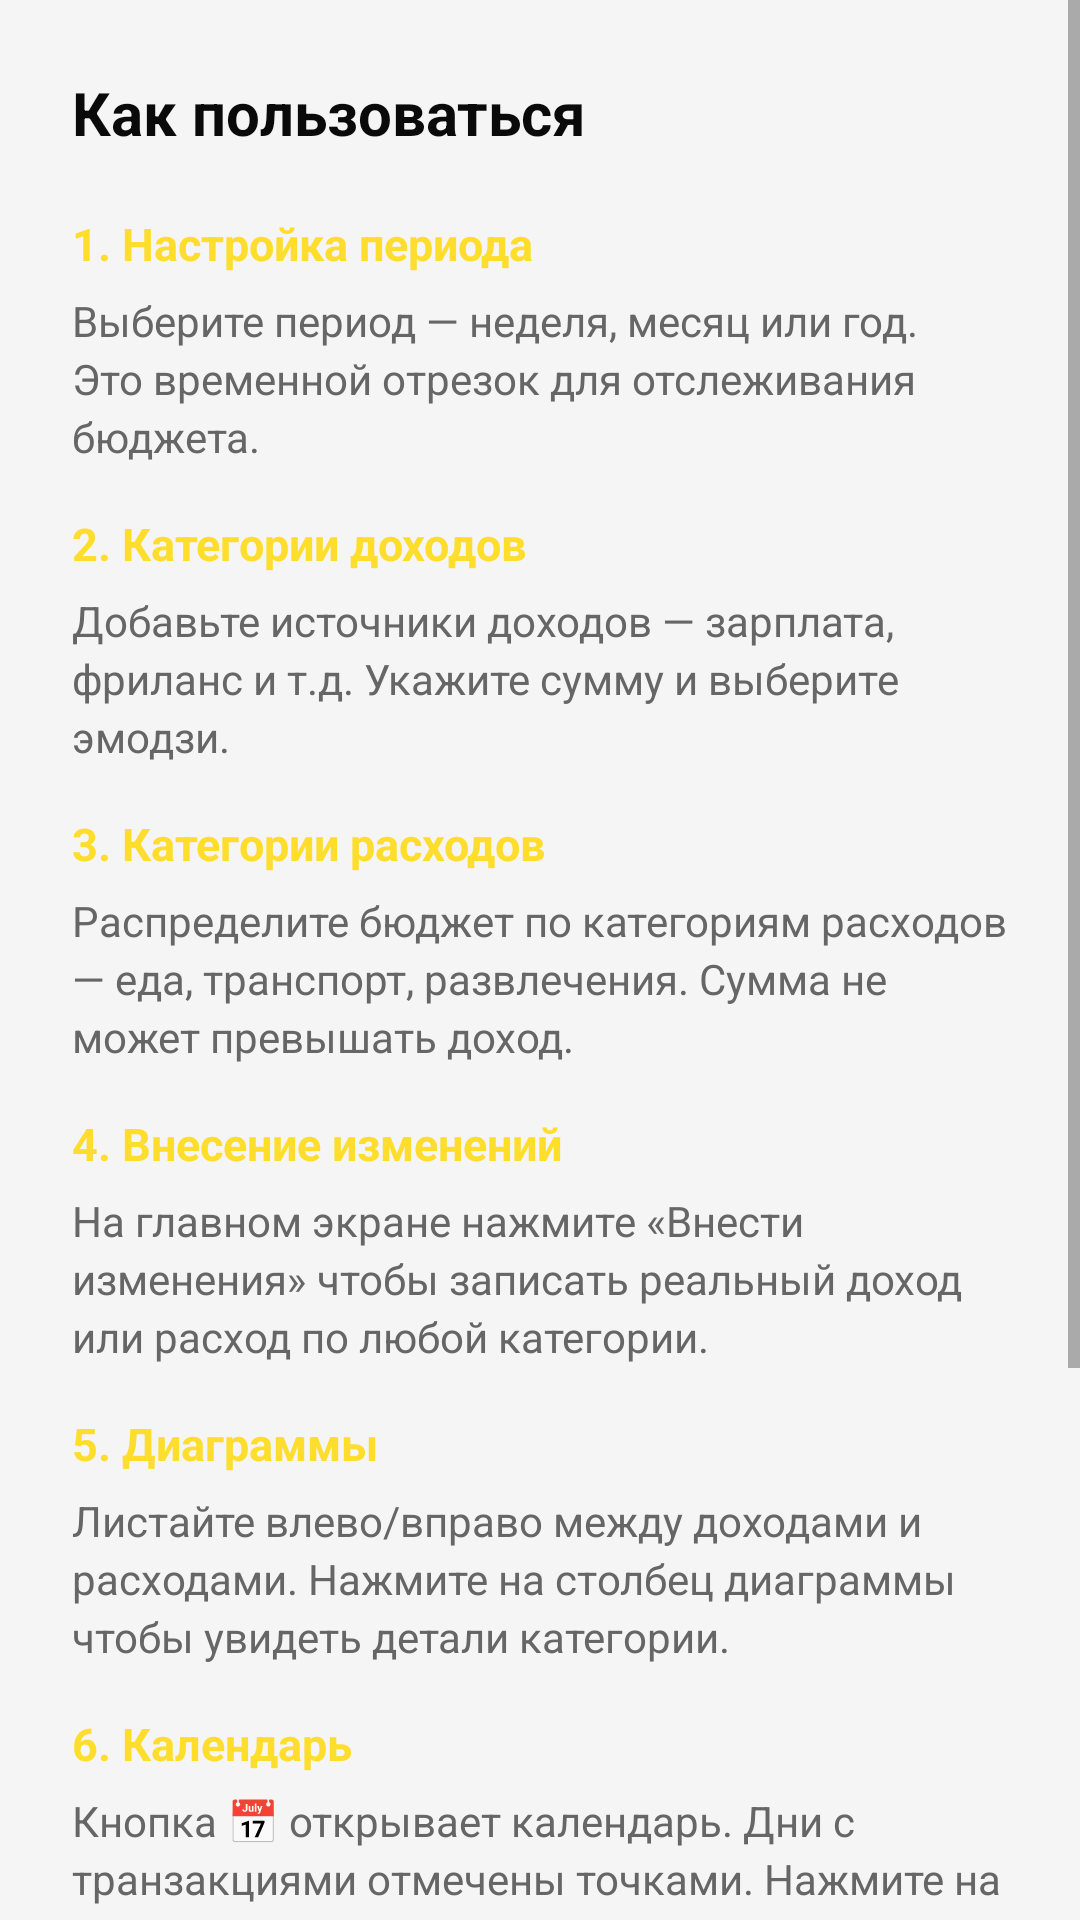

Reconstruct the res/layout file that produces this screen, plus the resources it refers to.
<!-- AndroidManifest.xml: application theme Theme.Ezya -->
<!-- res/layout/dialog_help.xml -->
<?xml version="1.0" encoding="utf-8"?>
<ScrollView
    xmlns:android="http://schemas.android.com/apk/res/android"
    android:layout_width="match_parent"
    android:layout_height="wrap_content">

    <LinearLayout
        android:layout_width="match_parent"
        android:layout_height="wrap_content"
        android:orientation="vertical"
        android:padding="24dp">

        <TextView
            android:layout_width="wrap_content"
            android:layout_height="wrap_content"
            android:text="Как пользоваться"
            android:textColor="?android:attr/textColorPrimary"
            android:textSize="20sp"
            android:textStyle="bold"
            android:layout_marginBottom="20dp" />

        <TextView
            android:layout_width="wrap_content"
            android:layout_height="wrap_content"
            android:text="1. Настройка периода"
            android:textColor="#FFDD2D"
            android:textSize="15sp"
            android:textStyle="bold"
            android:layout_marginBottom="6dp" />

        <TextView
            android:layout_width="wrap_content"
            android:layout_height="wrap_content"
            android:text="Выберите период — неделя, месяц или год. Это временной отрезок для отслеживания бюджета."
            android:textColor="?android:attr/textColorSecondary"
            android:textSize="14sp"
            android:lineSpacingExtra="3dp"
            android:layout_marginBottom="16dp" />

        <TextView
            android:layout_width="wrap_content"
            android:layout_height="wrap_content"
            android:text="2. Категории доходов"
            android:textColor="#FFDD2D"
            android:textSize="15sp"
            android:textStyle="bold"
            android:layout_marginBottom="6dp" />

        <TextView
            android:layout_width="wrap_content"
            android:layout_height="wrap_content"
            android:text="Добавьте источники доходов — зарплата, фриланс и т.д. Укажите сумму и выберите эмодзи."
            android:textColor="?android:attr/textColorSecondary"
            android:textSize="14sp"
            android:lineSpacingExtra="3dp"
            android:layout_marginBottom="16dp" />

        <TextView
            android:layout_width="wrap_content"
            android:layout_height="wrap_content"
            android:text="3. Категории расходов"
            android:textColor="#FFDD2D"
            android:textSize="15sp"
            android:textStyle="bold"
            android:layout_marginBottom="6dp" />

        <TextView
            android:layout_width="wrap_content"
            android:layout_height="wrap_content"
            android:text="Распределите бюджет по категориям расходов — еда, транспорт, развлечения. Сумма не может превышать доход."
            android:textColor="?android:attr/textColorSecondary"
            android:textSize="14sp"
            android:lineSpacingExtra="3dp"
            android:layout_marginBottom="16dp" />

        <TextView
            android:layout_width="wrap_content"
            android:layout_height="wrap_content"
            android:text="4. Внесение изменений"
            android:textColor="#FFDD2D"
            android:textSize="15sp"
            android:textStyle="bold"
            android:layout_marginBottom="6dp" />

        <TextView
            android:layout_width="wrap_content"
            android:layout_height="wrap_content"
            android:text="На главном экране нажмите «Внести изменения» чтобы записать реальный доход или расход по любой категории."
            android:textColor="?android:attr/textColorSecondary"
            android:textSize="14sp"
            android:lineSpacingExtra="3dp"
            android:layout_marginBottom="16dp" />

        <TextView
            android:layout_width="wrap_content"
            android:layout_height="wrap_content"
            android:text="5. Диаграммы"
            android:textColor="#FFDD2D"
            android:textSize="15sp"
            android:textStyle="bold"
            android:layout_marginBottom="6dp" />

        <TextView
            android:layout_width="wrap_content"
            android:layout_height="wrap_content"
            android:text="Листайте влево/вправо между доходами и расходами. Нажмите на столбец диаграммы чтобы увидеть детали категории."
            android:textColor="?android:attr/textColorSecondary"
            android:textSize="14sp"
            android:lineSpacingExtra="3dp"
            android:layout_marginBottom="16dp" />

        <TextView
            android:layout_width="wrap_content"
            android:layout_height="wrap_content"
            android:text="6. Календарь"
            android:textColor="#FFDD2D"
            android:textSize="15sp"
            android:textStyle="bold"
            android:layout_marginBottom="6dp" />

        <TextView
            android:layout_width="wrap_content"
            android:layout_height="wrap_content"
            android:text="Кнопка 📅 открывает календарь. Дни с транзакциями отмечены точками. Нажмите на день чтобы увидеть все операции за него."
            android:textColor="?android:attr/textColorSecondary"
            android:textSize="14sp"
            android:lineSpacingExtra="3dp"
            android:layout_marginBottom="16dp" />

        <TextView
            android:layout_width="wrap_content"
            android:layout_height="wrap_content"
            android:text="7. Завершение периода"
            android:textColor="#FFDD2D"
            android:textSize="15sp"
            android:textStyle="bold"
            android:layout_marginBottom="6dp" />

        <TextView
            android:layout_width="wrap_content"
            android:layout_height="wrap_content"
            android:text="По истечении периода или при нажатии «Досрочно завершить» откроется итоговый экран с результатами. После этого можно начать новый период — категории сохранятся."
            android:textColor="?android:attr/textColorSecondary"
            android:textSize="14sp"
            android:lineSpacingExtra="3dp"
            android:layout_marginBottom="16dp" />

        <TextView
            android:layout_width="wrap_content"
            android:layout_height="wrap_content"
            android:text="8. История"
            android:textColor="#FFDD2D"
            android:textSize="15sp"
            android:textStyle="bold"
            android:layout_marginBottom="6dp" />

        <TextView
            android:layout_width="wrap_content"
            android:layout_height="wrap_content"
            android:text="Все завершённые периоды сохраняются в истории. Там можно просмотреть диаграммы и итоги каждого периода."
            android:textColor="?android:attr/textColorSecondary"
            android:textSize="14sp"
            android:lineSpacingExtra="3dp" />

    </LinearLayout>

</ScrollView>
<!-- resources referenced by this layout -->
<resources>
  <style name="Theme.Ezya" parent="Theme.MaterialComponents.DayNight.NoActionBar">
          <item name="android:statusBarColor">@color/status_bar</item>
          <item name="android:windowLightStatusBar">@bool/is_light_theme</item>
          <item name="colorPrimary">#FFDD2D</item>
          <item name="android:colorBackground">@color/background</item>
          <item name="colorSurface">@color/surface</item>
          <item name="android:textColorPrimary">@color/on_background</item>
          <item name="android:textColorSecondary">@color/text_secondary</item>
          <item name="bottomSheetDialogTheme">@style/BottomSheetTheme</item>
      </style>
  <color name="status_bar">#0A0A0A</color>
  <color name="background">#0A0A0A</color>
  <color name="surface">#1A1A1A</color>
  <color name="on_background">#FFFFFF</color>
  <color name="text_secondary">#8A8A8A</color>
  <style name="BottomSheetTheme" parent="Theme.MaterialComponents.BottomSheetDialog">
          <item name="android:colorBackground">@color/surface</item>
          <item name="colorSurface">@color/surface</item>
          <item name="android:textColorPrimary">@color/on_background</item>
          <item name="android:textColorSecondary">@color/text_secondary</item>
          <item name="colorOnSurface">@color/on_background</item>
      </style>
</resources>
